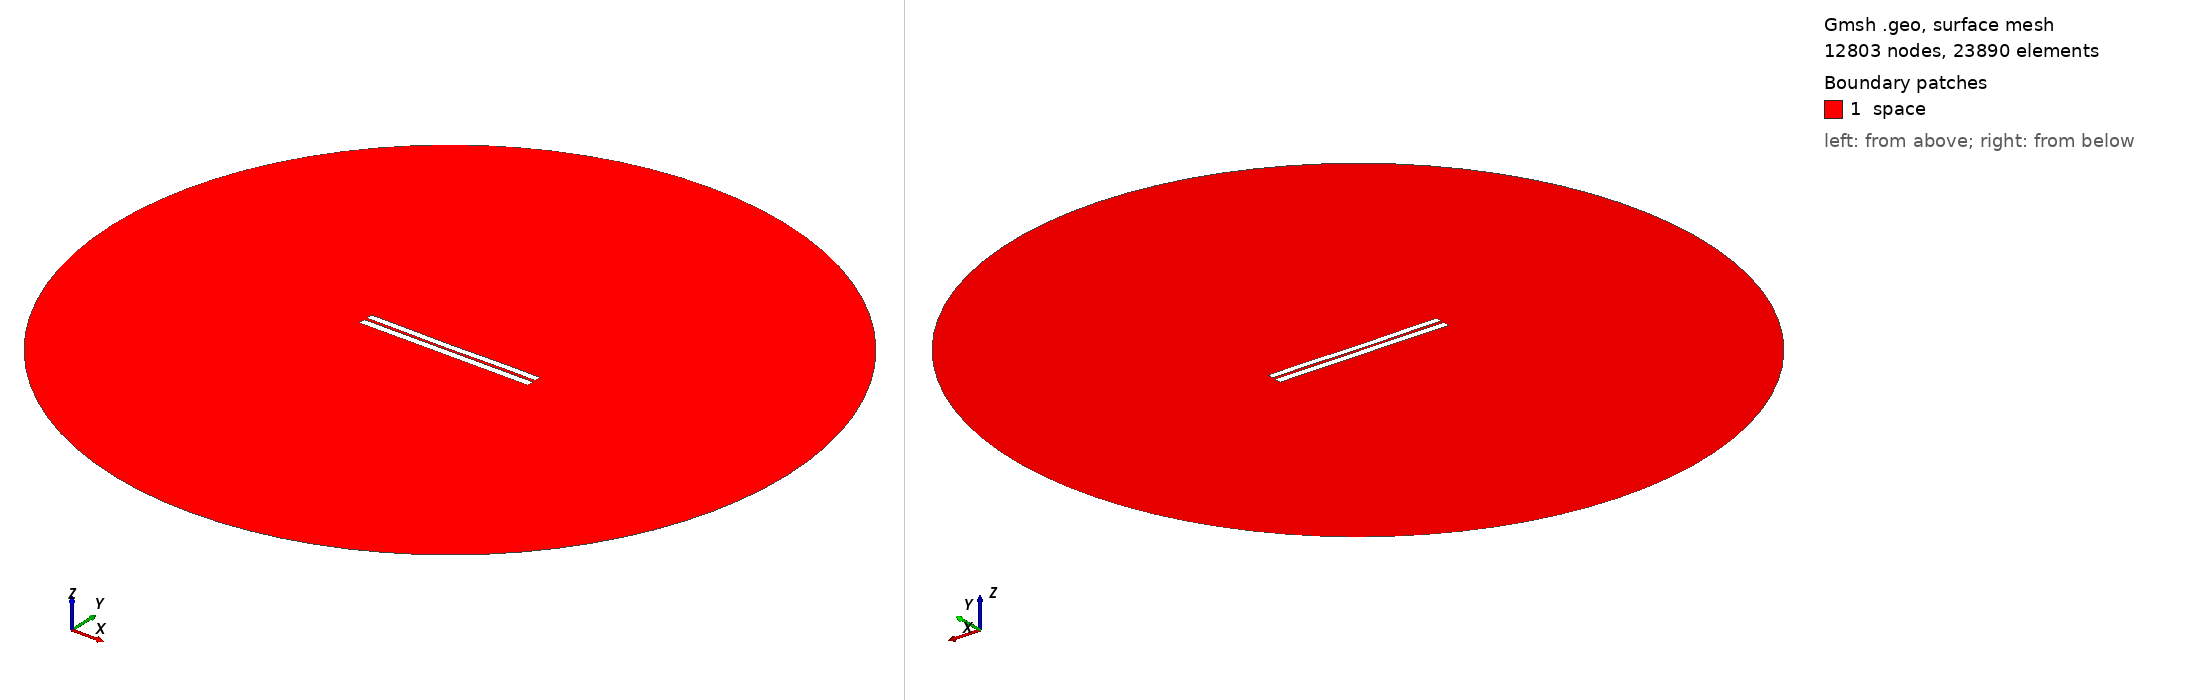

Gmsh geometry script, surface-meshed: 12803 nodes, 23890 surface elements. Boundary patches (legend numbers): 1 space. Left view from above one corner, right view from below the opposite corner. Legend entries are the model's physical surfaces. The drawing asked Gmsh for element sizes between 1% and 20% of the model's largest extent; the script's own settings can give other sizes.

=== 3259.geo (drawn) ===
//---------------------------------------
// Geometry kernel
//---------------------------------------

SetFactory("OpenCASCADE");



//---------------------------------------
// Parameters of the geometry
//---------------------------------------

// Overetch of the upper plate
overetch = 0.125;

// Distance between the plates
distance = 1.5;

// Discretization over the x axis (for the deformation)
nx = 50; 

// Length of the plate
L = 100 - overetch; 

// Number of modes
n = 4; 

// 1st mode coefficient
coeff(1) = -0.075;
beta(1) = 0.596864 * 3.1415926535 / L;

// 2nd mode coefficient
coeff(2) = -0.15;
beta(2) = 1.49418 * 3.1415926535 / L;

// 3rd mode coefficient
coeff(3) = -0.075;
beta(3) = 2.50025 * 3.1415926535 / L;

// 4th mode coefficient
coeff(4) = 0.07499999999999998;
beta(4) = 3.49999 * 3.1415926535 / L;



//---------------------------------------
// Upper plate (deformed rectangle)
//---------------------------------------

// Coordiantes of the upper plate
xmin = -50;
xmax = 50 - overetch;

// Height of the upper plate
yheight = 4 - 2 * overetch;

// Indexes of the points
UpperID[] = {};
LowerID[] = {};
LeftID[] = {};
RightID[] = {};

// Point index
p = 1;

// Horizontal edges
For i In {1:nx}
    x = xmin + (i-1)*(xmax - xmin)/(nx-1);

    y_bottom = distance / 2 + overetch;
    For j In {1:n}
        C = (Cosh(beta(j)*L) + Cos(beta(j)*L)) / (Sinh(beta(j)*L) + Sin(beta(j)*L));
        y_bottom  = y_bottom + coeff(j) * (Cosh(beta(j)*(x+50)) - Cos(beta(j)*(x+50)) - C * (Sinh(beta(j)*(x+50)) - Sin(beta(j)*(x+50))));
    EndFor

    y_top = y_bottom + yheight;

    Point(p) = {x, y_top, 0, 1.0};
    UpperID[i] = p;
    p = p + 1;

    Point(p) = {x, y_bottom, 0, 1.0};
    LowerID[i] = p;
    p = p + 1;
EndFor

// Create point lists
UpperPts[] = {}; LowerPts[] = {};
For i In {1:nx}
  UpperPts[] += {UpperID[i]};
  LowerPts[] += {LowerID[i]};
EndFor

// Build splines
Spline(1) = {UpperPts[]};
Spline(2) = {LowerPts[]};
Line(3) = {LowerPts[nx-1], UpperPts[nx-1]};
Line(4) = {LowerPts[0], UpperPts[0]};

// Build the plane surface
Curve Loop(1) = {2, 3, -1, -4};
Plane Surface(1) = {1};



//---------------------------------------
// Lower plate (rectangle)
//---------------------------------------

// Vertices
Point(1001) = {-50, -1, 0, 1.0};
Point(1002) = { 50, -1, 0, 1.0};
Point(1003) = { 50,  -5, 0, 1.0};
Point(1004) = {-50,  -5, 0, 1.0};

// Edges
Line(5) = {1001, 1002};
Line(6) = {1002, 1003};
Line(7) = {1003, 1004};
Line(8) = {1004, 1001};

// Plane surface
Line Loop(2) = {5, 6, 7, 8};
Plane Surface(2) = {2}; 



//---------------------------------------
// Outer (fictious) boundary
//---------------------------------------

// Points
Point(1005) = {0, 0, 0};       // Center
Point(1006) = {200, 0, 0};     // Start point
Point(1007) = {0, 200, 0};     // 90 degrees
Point(1008) = {-200, 0, 0};    // 180 degrees
Point(1009) = {0, -200, 0};    // 270 degrees

// Circle arcs (each needs start, center, end)
Circle(9) = {1006, 1005, 1007};
Circle(10) = {1007, 1005, 1008};
Circle(11) = {1008, 1005, 1009};
Circle(12) = {1009, 1005, 1006};

// Plane surface for the entire domain
Curve Loop(3) = {9, 10, 11, 12};
Surface(3) = {3};

// Subtract the plates from the whole domain to obtain the actual domain where we want to solve the equations
BooleanDifference{ Surface{3}; Delete; }{ Surface{1}; Surface{2}; Delete; }




//---------------------------------------
// Transfinite Lines/Curves
//---------------------------------------

// Set the number of points on the boundaries
r = 7;

// Plates
Transfinite Curve {1, 2} = 50*r Using Progression 1;
Transfinite Curve {3, 4} = 2*r Using Progression 1;
Transfinite Line {5, 7} = 50*r Using Progression 1;
Transfinite Line {6, 8} = 2*r Using Progression 1;

// Outer boundary
Transfinite Line {9, 10, 11, 12} = 20 Using Progression 1;



//---------------------------------------
// Physical groups
//---------------------------------------                

// Physical curves (boundaries)
Physical Line("force_segment", 10) = {2};
Physical Line("upper_plate", 11) = {1, 3, 4};
Physical Line("lower_plate", 12) = {5, 6, 7, 8};
Physical Line("boundary", 20) = {9, 10, 11, 12};

// Physical Surfaces
Physical Surface("space", 30) = {3};



//---------------------------------------
// 6. Generate the Mesh
//---------------------------------------

// 2D mesh generation
Mesh 2;
